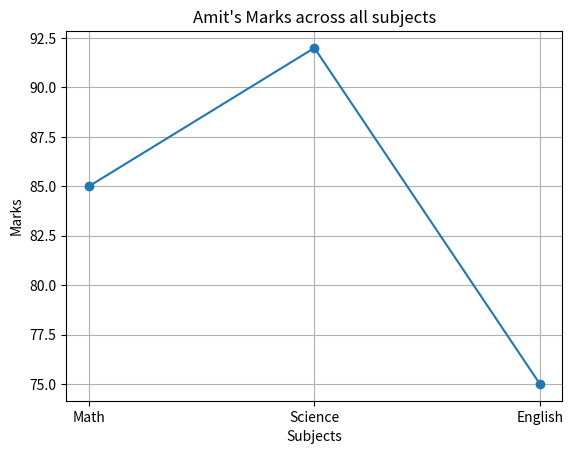

This chart was generated by the following Python code:
import pandas as pd
import matplotlib.pyplot as plt

def DisplayInfo():
    df = pd.DataFrame({
        'Name': ['Amit', 'Sagar', 'Pooja'],
        'Math': [85,90,78],
        'Science': [92,88,80],
        'English': [75,85,82]
    })

    subjects = ['Math', 'Science', 'English']
    data = df[df['Name'] == 'Amit'].iloc[0]
    marks = [data['Math'], data['Science'], data['English']]

    plt.plot(subjects, marks, marker='o')
    plt.title("Amit's Marks across all subjects")
    plt.xlabel("Subjects")
    plt.ylabel("Marks")
    plt.grid(True)
    plt.show()

def main():
    DisplayInfo()

if __name__ == "__main__":
    main()
